The GitHub repository rokhayacoumbadiouf-bit/Atelier_Preparation_Donnees_Images contains a labelled image folder "data" with 6 categories: cardboard, glass, metal, paper, plastic, trash. Examples follow, each with its label.

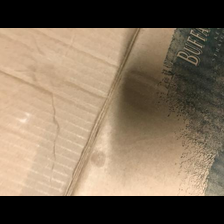
Label: cardboard

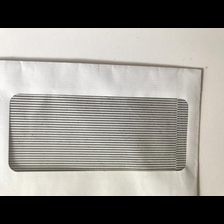
Label: paper

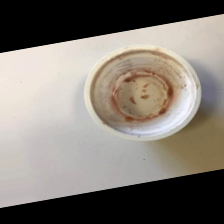
Label: trash

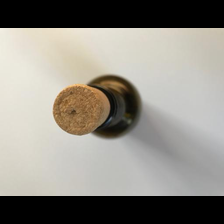
Label: glass

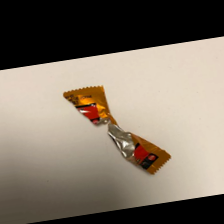
Label: trash

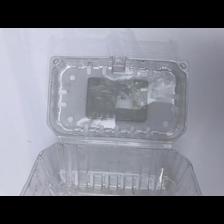
Label: plastic
